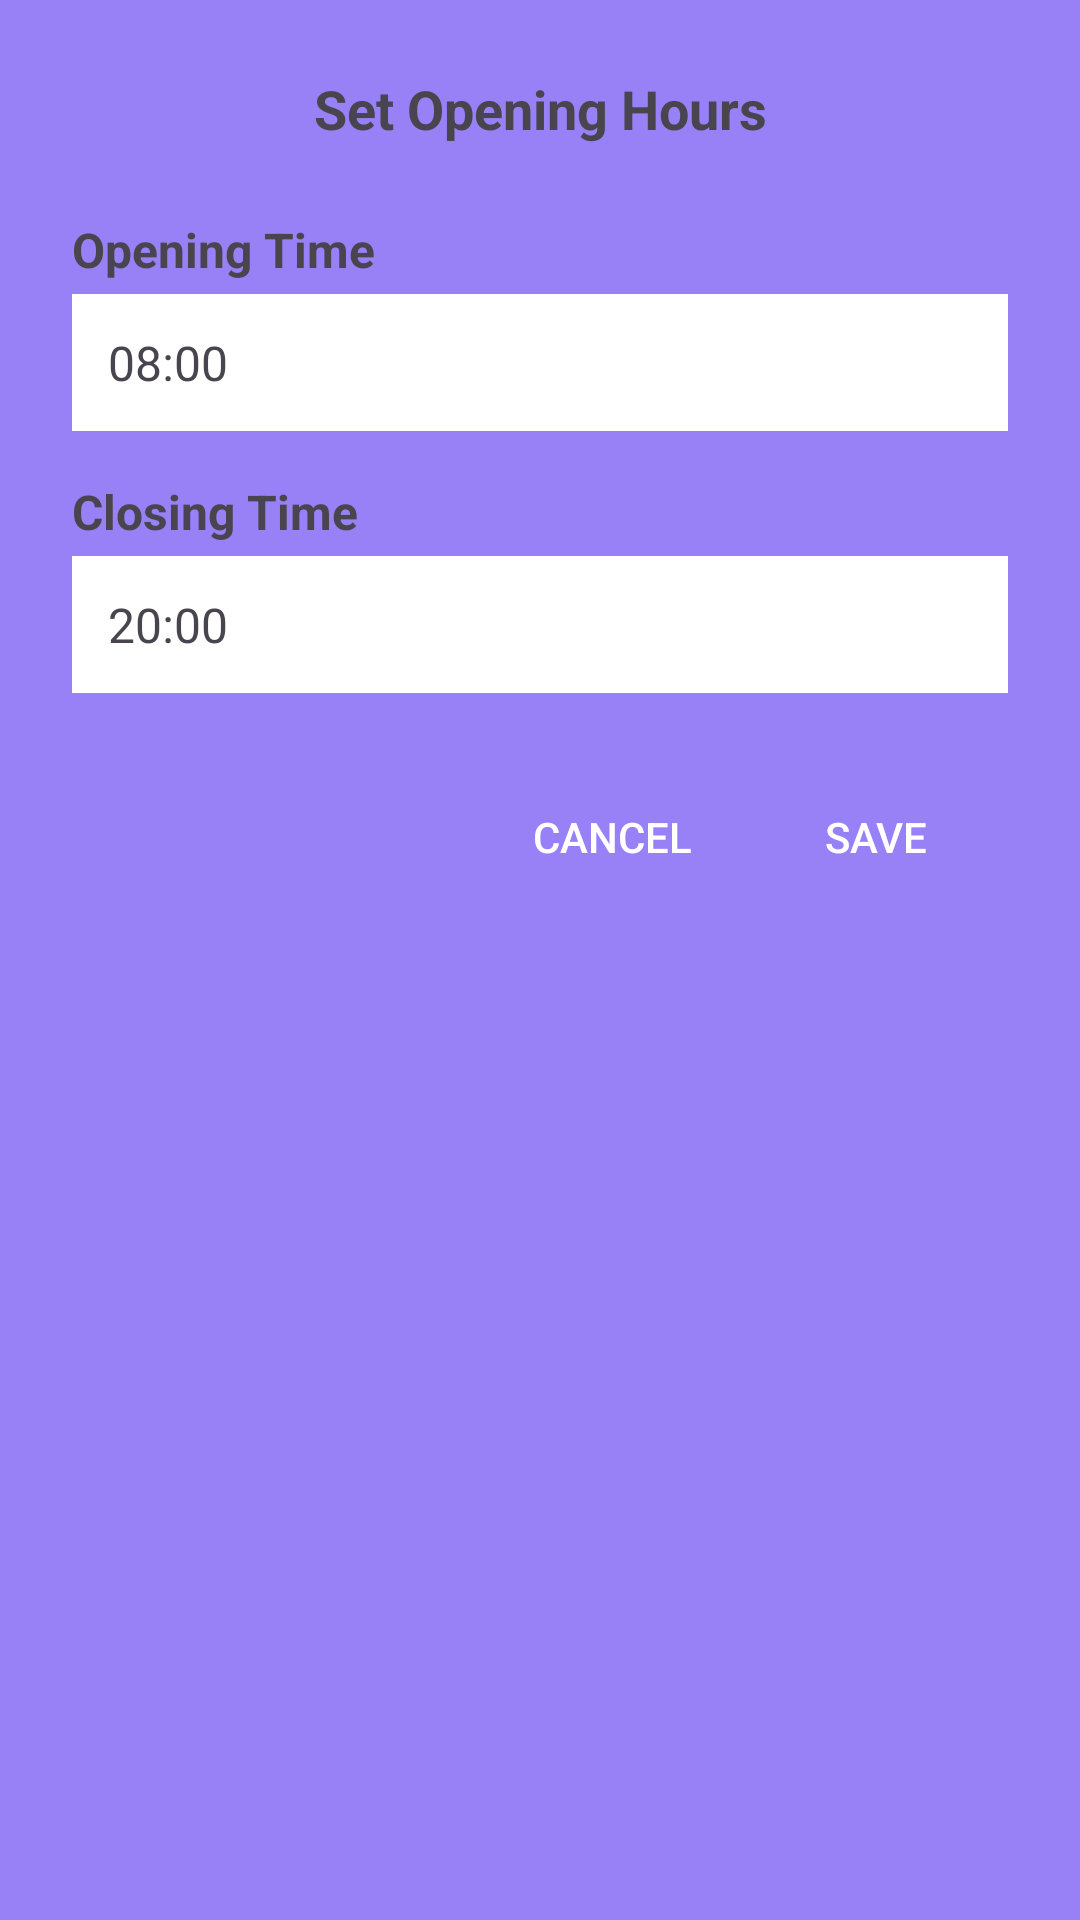

This screen was rendered from an Android layout file. Write that file and the resources it references.
<!-- AndroidManifest.xml: application theme Theme.HairSalonBookingApp -->
<!-- res/layout/dialog_opening_hours.xml -->
<?xml version="1.0" encoding="utf-8"?>
<LinearLayout xmlns:android="http://schemas.android.com/apk/res/android"
    android:layout_width="match_parent"
    android:layout_height="wrap_content"
    android:orientation="vertical"
    android:padding="24dp"
    android:background="@color/color_lighter">

    <TextView
        android:layout_width="match_parent"
        android:layout_height="wrap_content"
        android:text="Set Opening Hours"
        android:textStyle="bold"
        android:textSize="18sp"
        android:gravity="center"
        android:layout_marginBottom="16dp" />

    <TextView
        android:layout_width="match_parent"
        android:layout_height="wrap_content"
        android:text="Opening Time"
        android:textStyle="bold"
        android:textSize="16sp"
        android:layout_marginTop="8dp" />

    <TextView
        android:id="@+id/opening_time_text"
        android:layout_width="match_parent"
        android:layout_height="wrap_content"
        android:text="08:00"
        android:textSize="16sp"
        android:background="@color/white"
        android:padding="12dp"
        android:layout_marginTop="4dp"
        android:clickable="true"
        android:focusable="true" />

    <TextView
        android:layout_width="match_parent"
        android:layout_height="wrap_content"
        android:text="Closing Time"
        android:textStyle="bold"
        android:textSize="16sp"
        android:layout_marginTop="16dp" />

    <TextView
        android:id="@+id/closing_time_text"
        android:layout_width="match_parent"
        android:layout_height="wrap_content"
        android:text="20:00"
        android:textSize="16sp"
        android:background="@color/white"
        android:padding="12dp"
        android:layout_marginTop="4dp"
        android:clickable="true"
        android:focusable="true" />

    <LinearLayout
        android:layout_width="match_parent"
        android:layout_height="wrap_content"
        android:orientation="horizontal"
        android:gravity="end"
        android:layout_marginTop="24dp">

        <Button
            android:id="@+id/cancel_button"
            android:layout_width="wrap_content"
            android:layout_height="wrap_content"
            android:text="Cancel"
            android:textColor="@color/white"
            android:background="@android:color/transparent"
            android:padding="8dp" />

        <Button
            android:id="@+id/save_button"
            android:layout_width="wrap_content"
            android:layout_height="wrap_content"
            android:text="Save"
            android:textColor="@color/white"
            android:background="@android:color/transparent"
            android:padding="8dp" />
    </LinearLayout>

</LinearLayout>
<!-- resources referenced by this layout -->
<resources>
  <color name="color_lighter">#9880F7</color>
  <color name="white">#FFFFFFFF</color>
  <style name="Theme.HairSalonBookingApp" parent="Base.Theme.HairSalonBookingApp" />
  <style name="Base.Theme.HairSalonBookingApp" parent="Theme.Material3.DayNight.NoActionBar">
          
          
      </style>
</resources>
